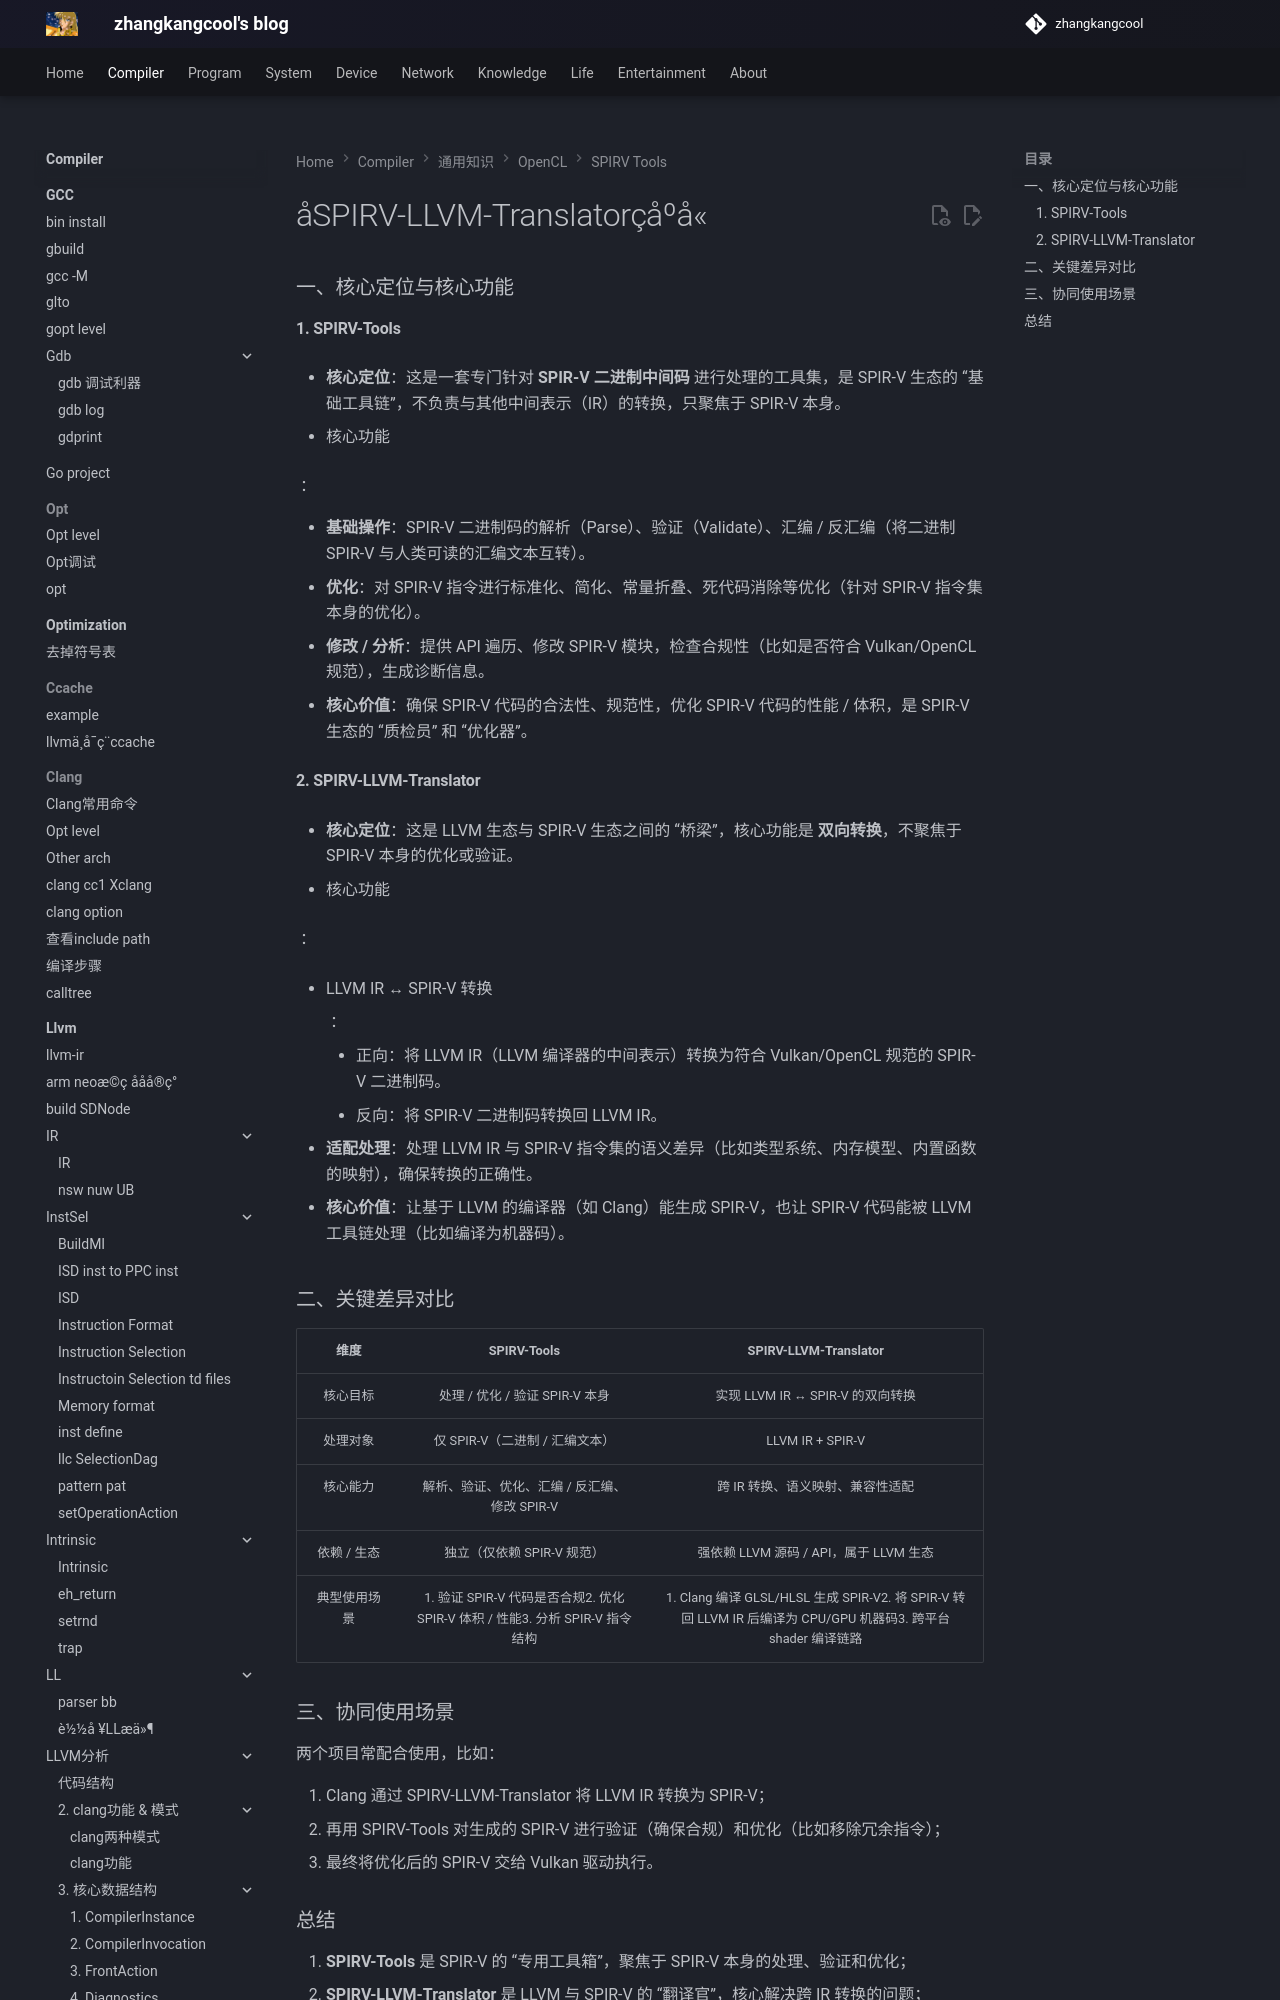

repository: zhangkangcool/zhangkangcool.github.io · page: Compiler/通用知识/OpenCL/SPIRV-Tools/和SPIRV-LLVM-Translator的区别/index.html · generator: mkdocs

# åSPIRV-LLVM-Translatorçåºå«

### 一、核心定位与核心功能

#### 1. SPIRV-Tools

- **核心定位**：这是一套专门针对 **SPIR-V 二进制中间码** 进行处理的工具集，是 SPIR-V 生态的 “基础工具链”，不负责与其他中间表示（IR）的转换，只聚焦于 SPIR-V 本身。

- 核心功能

  ：

  - **基础操作**：SPIR-V 二进制码的解析（Parse）、验证（Validate）、汇编 / 反汇编（将二进制 SPIR-V 与人类可读的汇编文本互转）。
  - **优化**：对 SPIR-V 指令进行标准化、简化、常量折叠、死代码消除等优化（针对 SPIR-V 指令集本身的优化）。
  - **修改 / 分析**：提供 API 遍历、修改 SPIR-V 模块，检查合规性（比如是否符合 Vulkan/OpenCL 规范），生成诊断信息。
